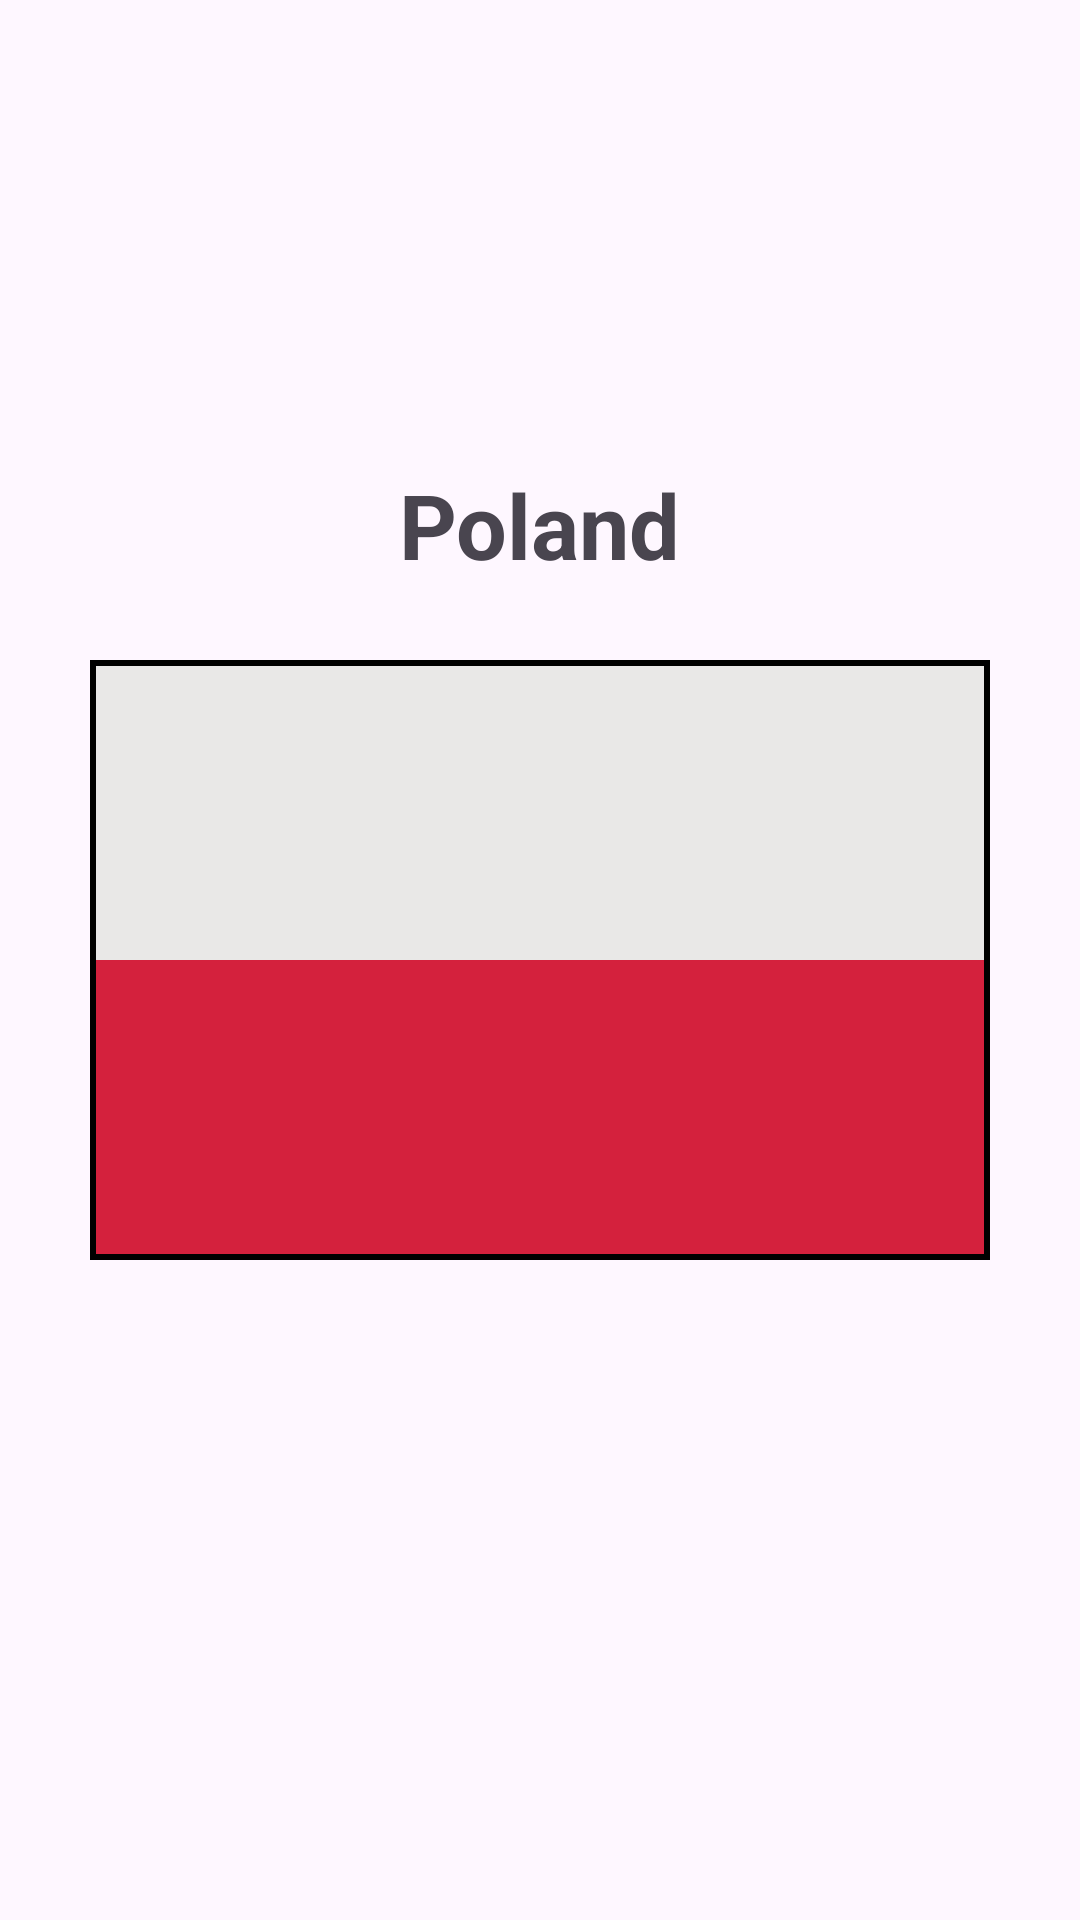

Here is an Android app screen rendered from its layout file. Give the layout XML and the strings, colors and styles it references.
<!-- AndroidManifest.xml: application theme Theme.WorkWithView -->
<!-- res/layout/poland.xml -->
<?xml version="1.0" encoding="utf-8"?>
<androidx.constraintlayout.widget.ConstraintLayout xmlns:android="http://schemas.android.com/apk/res/android"
    xmlns:app="http://schemas.android.com/apk/res-auto"
    android:layout_width="match_parent"
    android:layout_height="match_parent">

    <TextView
        android:id="@+id/county_name"
        android:layout_width="wrap_content"
        android:layout_height="wrap_content"
        android:layout_marginBottom="25dp"
        android:text="Poland"
        android:textStyle="bold"
        android:textSize="30sp"
        app:layout_constraintBottom_toTopOf="@+id/country_flag"
        app:layout_constraintEnd_toEndOf="@+id/country_flag"
        app:layout_constraintStart_toStartOf="@+id/country_flag" />

    <LinearLayout
        android:id="@+id/country_flag"
        android:layout_width="300dp"
        android:layout_height="200dp"
        android:background="@drawable/contour"
        android:orientation="vertical"
        app:layout_constraintBottom_toBottomOf="parent"
        app:layout_constraintEnd_toEndOf="parent"
        app:layout_constraintStart_toStartOf="parent"
        app:layout_constraintTop_toTopOf="parent">

            <View
                android:layout_width="match_parent"
                android:layout_height="0dp"
                android:layout_weight="1"
                android:background="#E9E8E7" />

            <View
                android:layout_width="match_parent"
                android:layout_height="0dp"
                android:layout_weight="1"
                android:background="#D4213D" />

    </LinearLayout>
</androidx.constraintlayout.widget.ConstraintLayout>
<!-- resources referenced by this layout -->
<resources>
  <!-- drawable contour (drawable) -->
  <?xml version="1.0" encoding="utf-8"?>
  <shape xmlns:android="http://schemas.android.com/apk/res/android">
      <solid android:color="@android:color/transparent" />
      <stroke
          android:width="2dp"
          android:color="#000000" />
      <padding
          android:bottom="2dp"
          android:left="2dp"
          android:right="2dp"
          android:top="2dp" />
  </shape>
  <style name="Theme.WorkWithView" parent="Base.Theme.WorkWithView" />
  <style name="Base.Theme.WorkWithView" parent="Theme.Material3.DayNight.NoActionBar">
          
          
      </style>
</resources>
